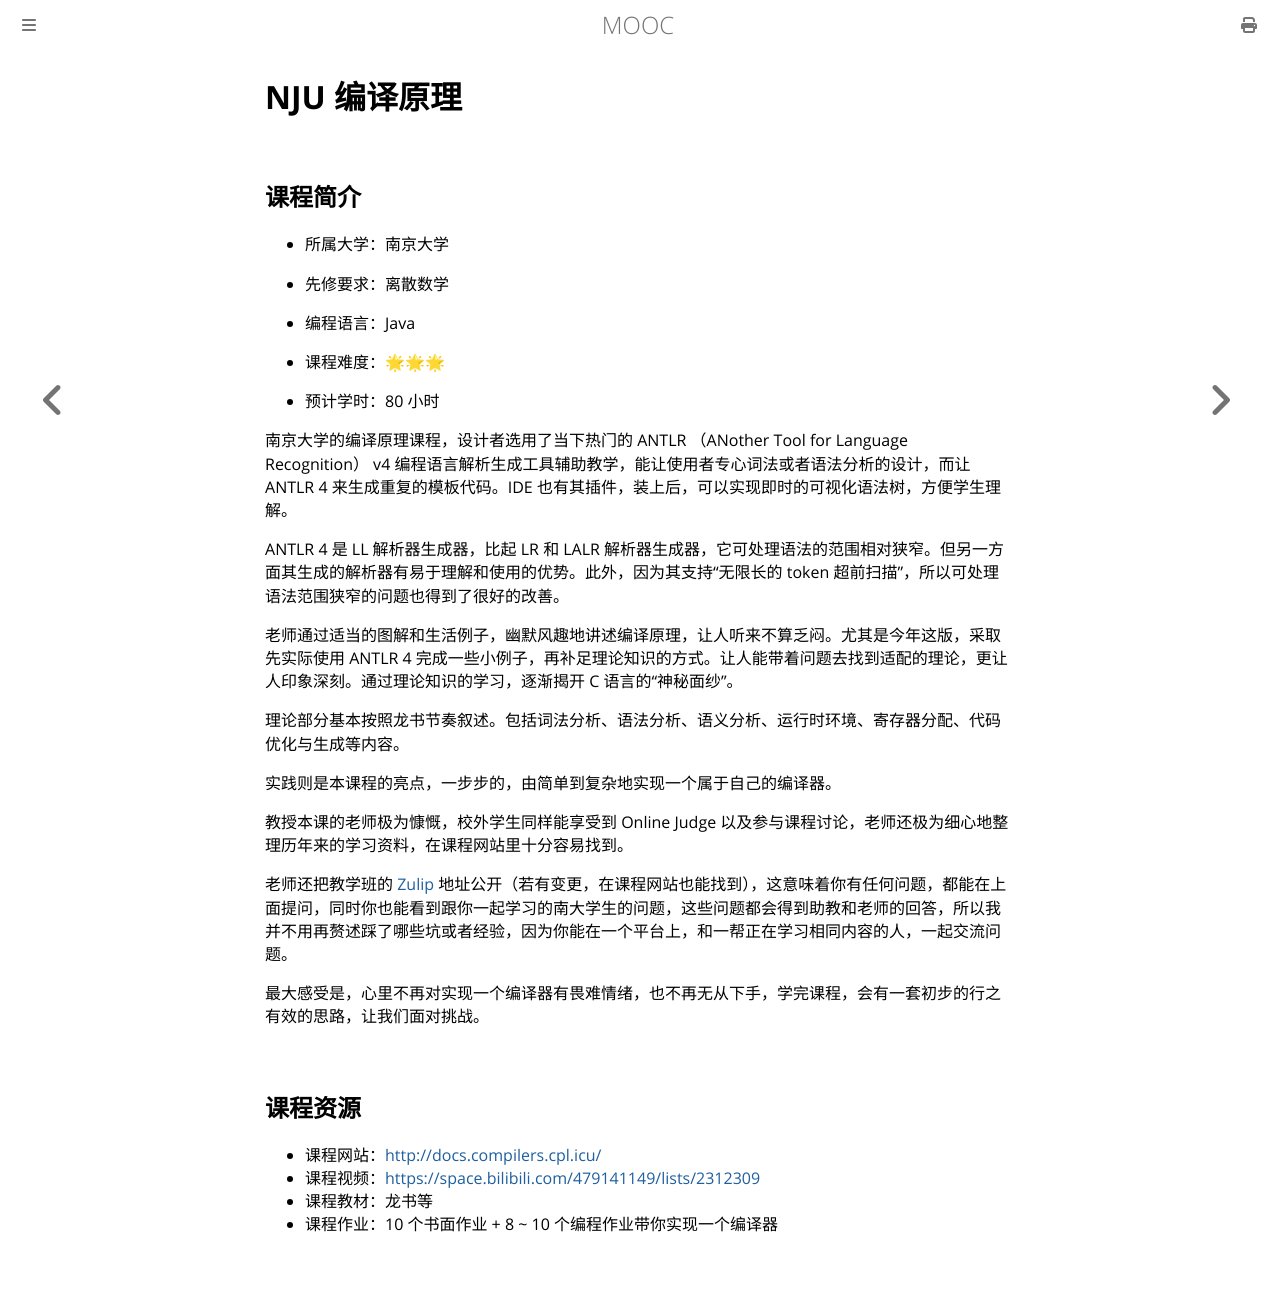

repository: Hanguangwu/MOOC · page: docs/编译原理/NJU-Compilers.html · generator: mdbook

# NJU 编译原理

## 课程简介

- 所属大学：南京大学

- 先修要求：离散数学

- 编程语言：Java

- 课程难度：🌟🌟🌟

- 预计学时：80 小时

  

南京大学的编译原理课程，设计者选用了当下热门的 ANTLR （ANother Tool for Language Recognition） v4 编程语言解析生成工具辅助教学，能让使用者专心词法或者语法分析的设计，而让 ANTLR 4 来生成重复的模板代码。IDE 也有其插件，装上后，可以实现即时的可视化语法树，方便学生理解。

ANTLR 4 是 LL 解析器生成器，比起 LR 和 LALR 解析器生成器，它可处理语法的范围相对狭窄。但另一方面其生成的解析器有易于理解和使用的优势。此外，因为其支持“无限长的 token 超前扫描”，所以可处理语法范围狭窄的问题也得到了很好的改善。

老师通过适当的图解和生活例子，幽默风趣地讲述编译原理，让人听来不算乏闷。尤其是今年这版，采取先实际使用 ANTLR 4 完成一些小例子，再补足理论知识的方式。让人能带着问题去找到适配的理论，更让人印象深刻。通过理论知识的学习，逐渐揭开 C 语言的“神秘面纱”。

理论部分基本按照龙书节奏叙述。包括词法分析、语法分析、语义分析、运行时环境、寄存器分配、代码优化与生成等内容。

实践则是本课程的亮点，一步步的，由简单到复杂地实现一个属于自己的编译器。

教授本课的老师极为慷慨，校外学生同样能享受到 Online Judge 以及参与课程讨论，老师还极为细心地整理历年来的学习资料，在课程网站里十分容易找到。

老师还把教学班的 [Zulip](https://2024-compilers-at-software-nju.zulipchat.com/join/wxwq3fib56ltlff2mk6qyrz5/) 地址公开（若有变更，在课程网站也能找到），这意味着你有任何问题，都能在上面提问，同时你也能看到跟你一起学习的南大学生的问题，这些问题都会得到助教和老师的回答，所以我并不用再赘述踩了哪些坑或者经验，因为你能在一个平台上，和一帮正在学习相同内容的人，一起交流问题。

最大感受是，心里不再对实现一个编译器有畏难情绪，也不再无从下手，学完课程，会有一套初步的行之有效的思路，让我们面对挑战。

## 课程资源

- 课程网站：<http://docs.compilers.cpl.icu/>
- 课程视频：<https://space.bilibili.com/479141149/lists/2312309>
- 课程教材：龙书等
- 课程作业：10 个书面作业 + 8 ~ 10 个编程作业带你实现一个编译器
